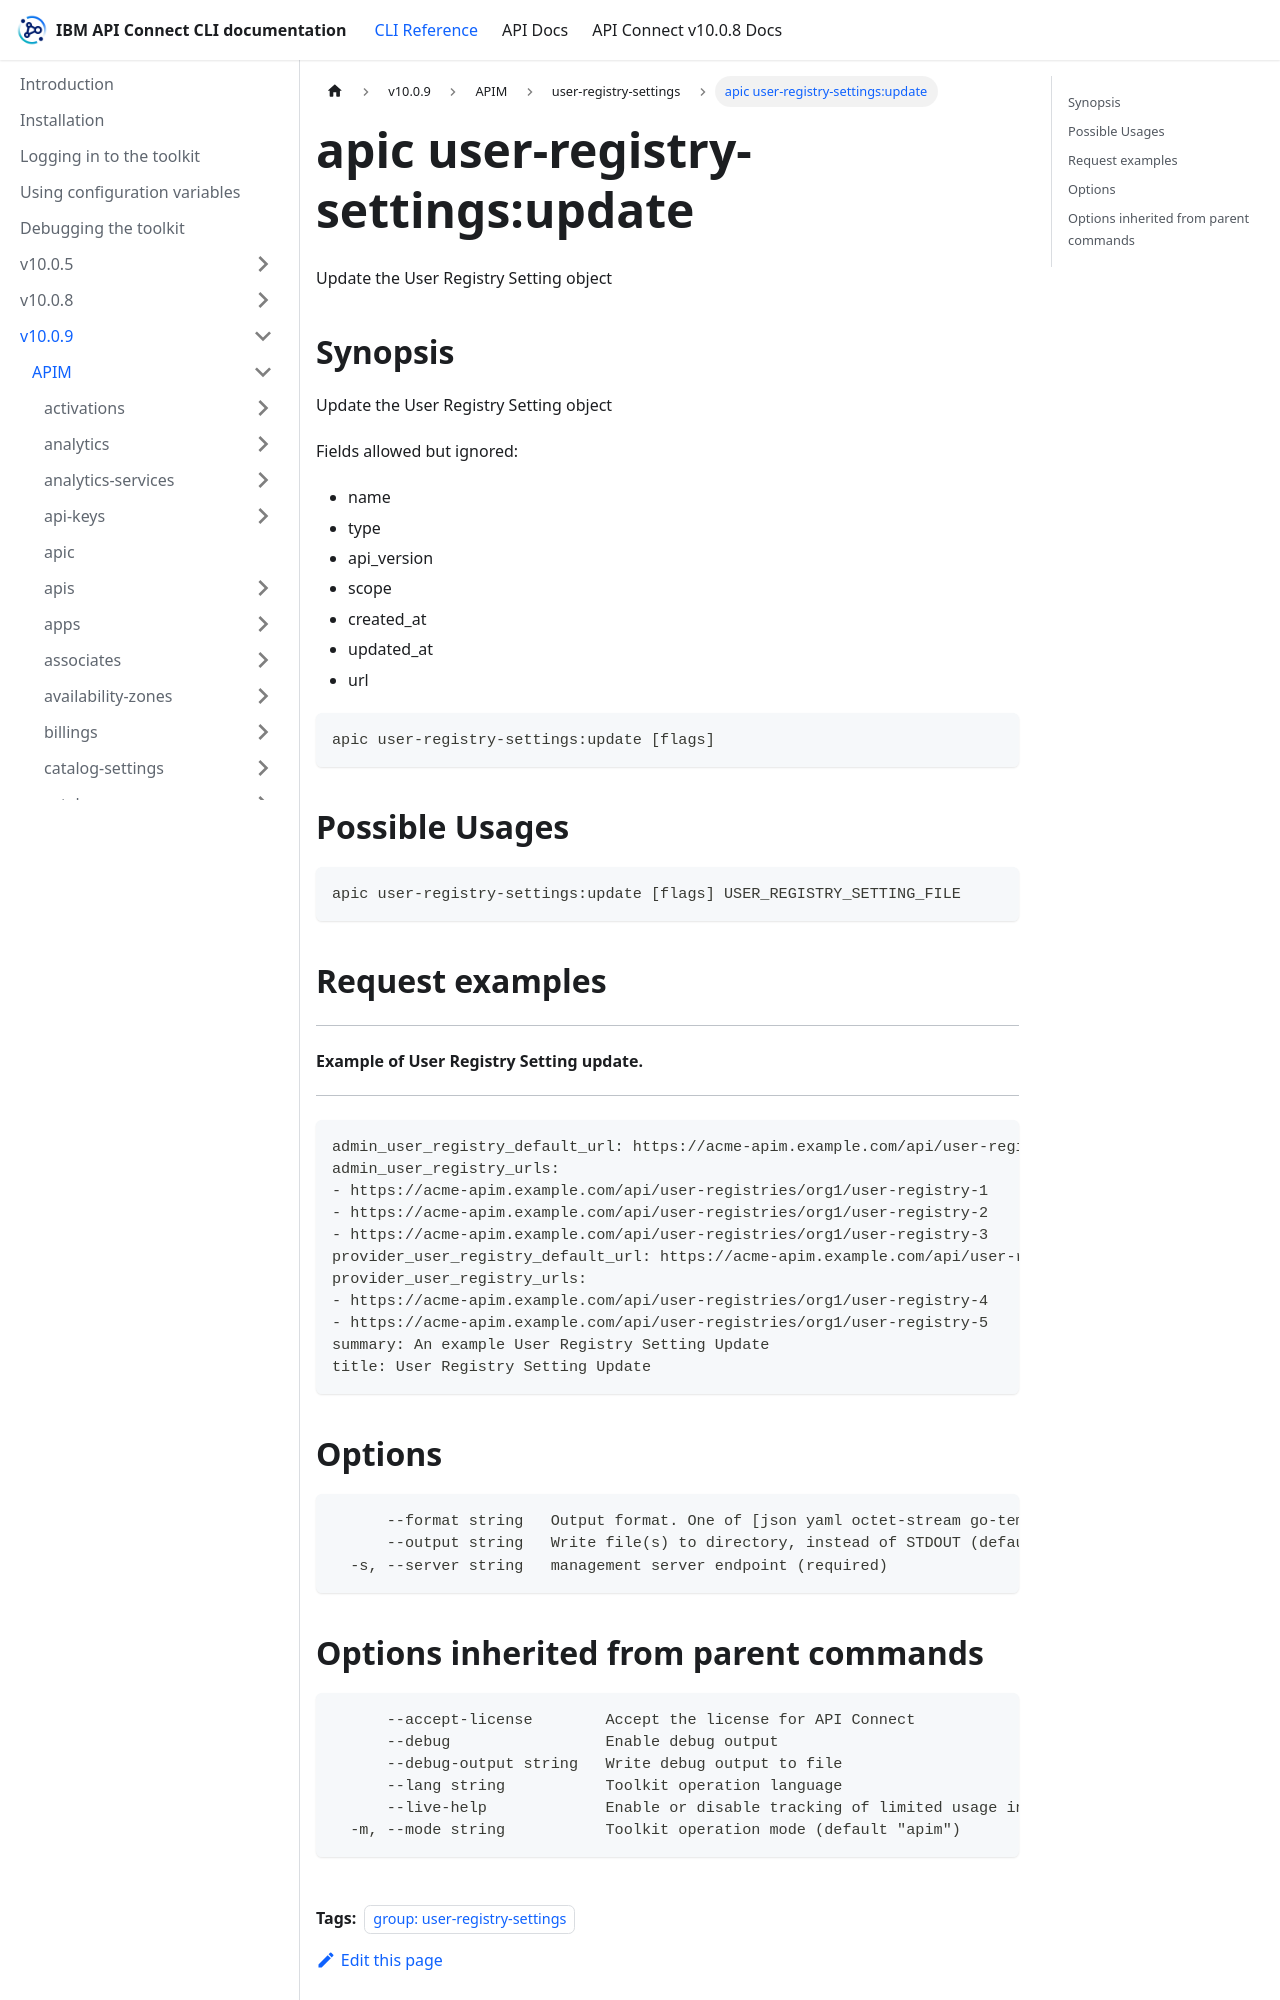

repository: ibm-apiconnect/clidocs · page: docs/v1009/apim/user-registry-settings/apic_user-registry-settings_update.html · generator: docusaurus

---
tags:
- "group: user-registry-settings"
---
# apic user-registry-settings:update

Update the User Registry Setting object

## Synopsis

Update the User Registry Setting object
          
          Fields allowed but ignored:
          - name
          - type
          - api_version
          - scope
          - created_at
          - updated_at
          - url

```
apic user-registry-settings:update [flags]
```

## Possible Usages

```
apic user-registry-settings:update [flags] USER_REGISTRY_SETTING_FILE
```

## Request examples

---------------------------------------------
#### Example of User Registry Setting update.
---------------------------------------------

```
admin_user_registry_default_url: https://acme-apim.example.com/api/user-registries/org1/user-registry-2
admin_user_registry_urls:
- https://acme-apim.example.com/api/user-registries/org1/user-registry-1
- https://acme-apim.example.com/api/user-registries/org1/user-registry-2
- https://acme-apim.example.com/api/user-registries/org1/user-registry-3
provider_user_registry_default_url: https://acme-apim.example.com/api/user-registries/org1/user-registry-5
provider_user_registry_urls:
- https://acme-apim.example.com/api/user-registries/org1/user-registry-4
- https://acme-apim.example.com/api/user-registries/org1/user-registry-5
summary: An example User Registry Setting Update
title: User Registry Setting Update
```

## Options

```
      --format string   Output format. One of [json yaml octet-stream go-template=... go-template-file=...], defaults to yaml.
      --output string   Write file(s) to directory, instead of STDOUT (default "-")
  -s, --server string   management server endpoint (required)
```
